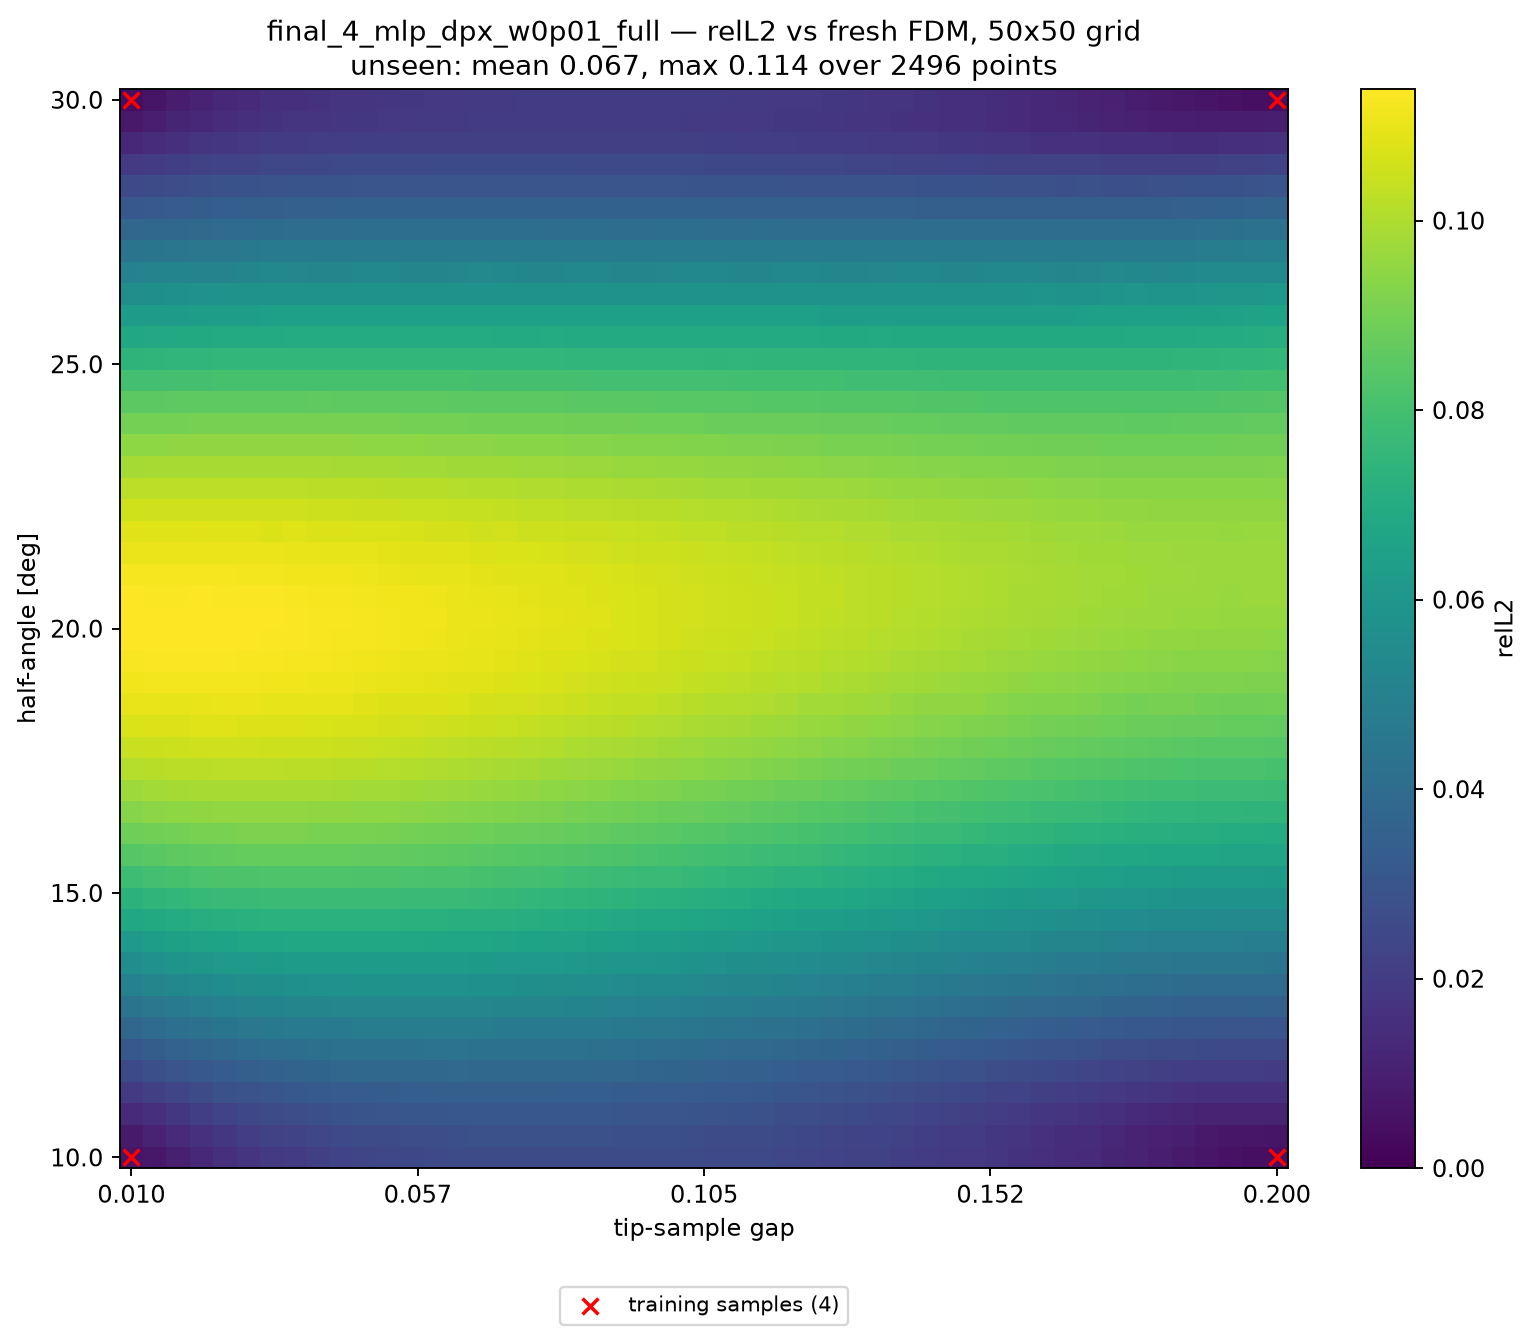

The data file committed next to this chart (first rows):
alpha_deg, apex_y, gap, relL2, seen, dist_to_nearest_train
10, 0.41, 0.01000, 5.830809e-03, 1, 0.00000
10, 0.4139, 0.01388, 7.208889e-03, 0, 0.02041
10, 0.4178, 0.01776, 9.967608e-03, 0, 0.04082
10, 0.4216, 0.02163, 1.296049e-02, 0, 0.06122
10, 0.4255, 0.02551, 1.537164e-02, 0, 0.08163
10, 0.4294, 0.02939, 1.733599e-02, 0, 0.102
10, 0.4333, 0.03327, 1.916305e-02, 0, 0.1225
10, 0.4371, 0.03714, 2.040001e-02, 0, 0.1429
10, 0.441, 0.04102, 2.138747e-02, 0, 0.1633
10, 0.4449, 0.04490, 2.281941e-02, 0, 0.1837
10, 0.4488, 0.04878, 2.362188e-02, 0, 0.2041
10, 0.4526, 0.05265, 2.426383e-02, 0, 0.2245
10, 0.4565, 0.05653, 2.479944e-02, 0, 0.2449
10, 0.4604, 0.06041, 2.529391e-02, 0, 0.2653
10, 0.4643, 0.06429, 2.588513e-02, 0, 0.2857
10, 0.4682, 0.06816, 2.613284e-02, 0, 0.3061
10, 0.472, 0.07204, 2.616120e-02, 0, 0.3265
10, 0.4759, 0.07592, 2.625902e-02, 0, 0.3469
10, 0.4798, 0.07980, 2.664158e-02, 0, 0.3674
10, 0.4837, 0.08367, 2.666568e-02, 0, 0.3878
10, 0.4875, 0.08755, 2.656037e-02, 0, 0.4082
10, 0.4914, 0.09143, 2.630695e-02, 0, 0.4286
10, 0.4953, 0.09531, 2.619873e-02, 0, 0.449
10, 0.4992, 0.09918, 2.627150e-02, 0, 0.4694
10, 0.5031, 0.1031, 2.585839e-02, 0, 0.4898
10, 0.5069, 0.1069, 2.535598e-02, 0, 0.4898
10, 0.5108, 0.1108, 2.507284e-02, 0, 0.4694
10, 0.5147, 0.1147, 2.495555e-02, 0, 0.449
10, 0.5186, 0.1186, 2.440484e-02, 0, 0.4286
10, 0.5224, 0.1225, 2.386356e-02, 0, 0.4082
10, 0.5263, 0.1263, 2.292460e-02, 0, 0.3878
10, 0.5302, 0.1302, 2.248333e-02, 0, 0.3674
10, 0.5341, 0.1341, 2.219751e-02, 0, 0.3469
10, 0.538, 0.138, 2.115731e-02, 0, 0.3265
10, 0.5418, 0.1418, 2.019801e-02, 0, 0.3061
10, 0.5457, 0.1457, 1.942582e-02, 0, 0.2857
10, 0.5496, 0.1496, 1.889267e-02, 0, 0.2653
10, 0.5535, 0.1535, 1.789251e-02, 0, 0.2449
10, 0.5574, 0.1573, 1.679834e-02, 0, 0.2245
10, 0.5612, 0.1612, 1.521081e-02, 0, 0.2041
10, 0.5651, 0.1651, 1.423573e-02, 0, 0.1837
10, 0.569, 0.169, 1.384925e-02, 0, 0.1633
10, 0.5729, 0.1729, 1.196087e-02, 0, 0.1429
10, 0.5767, 0.1767, 1.071088e-02, 0, 0.1225
10, 0.5806, 0.1806, 9.538560e-03, 0, 0.102
10, 0.5845, 0.1845, 8.190322e-03, 0, 0.08163
10, 0.5884, 0.1884, 6.738829e-03, 0, 0.06122
10, 0.5922, 0.1922, 5.573693e-03, 0, 0.04082
10, 0.5961, 0.1961, 4.456610e-03, 0, 0.02041
10, 0.6, 0.2, 4.659754e-03, 1, 0.00000
10.41, 0.41, 0.01000, 8.290392e-03, 0, 0.02041
10.41, 0.4139, 0.01388, 1.075062e-02, 0, 0.02886
10.41, 0.4178, 0.01776, 1.369140e-02, 0, 0.04563
10.41, 0.4216, 0.02163, 1.632816e-02, 0, 0.06454
10.41, 0.4255, 0.02551, 1.851511e-02, 0, 0.08415
10.41, 0.4294, 0.02939, 2.051976e-02, 0, 0.1041
10.41, 0.4333, 0.03327, 2.198924e-02, 0, 0.1241
10.41, 0.4371, 0.03714, 2.319969e-02, 0, 0.1443
10.41, 0.441, 0.04102, 2.416631e-02, 0, 0.1645
10.41, 0.4449, 0.04490, 2.532067e-02, 0, 0.1848
... 2,440 more rows
